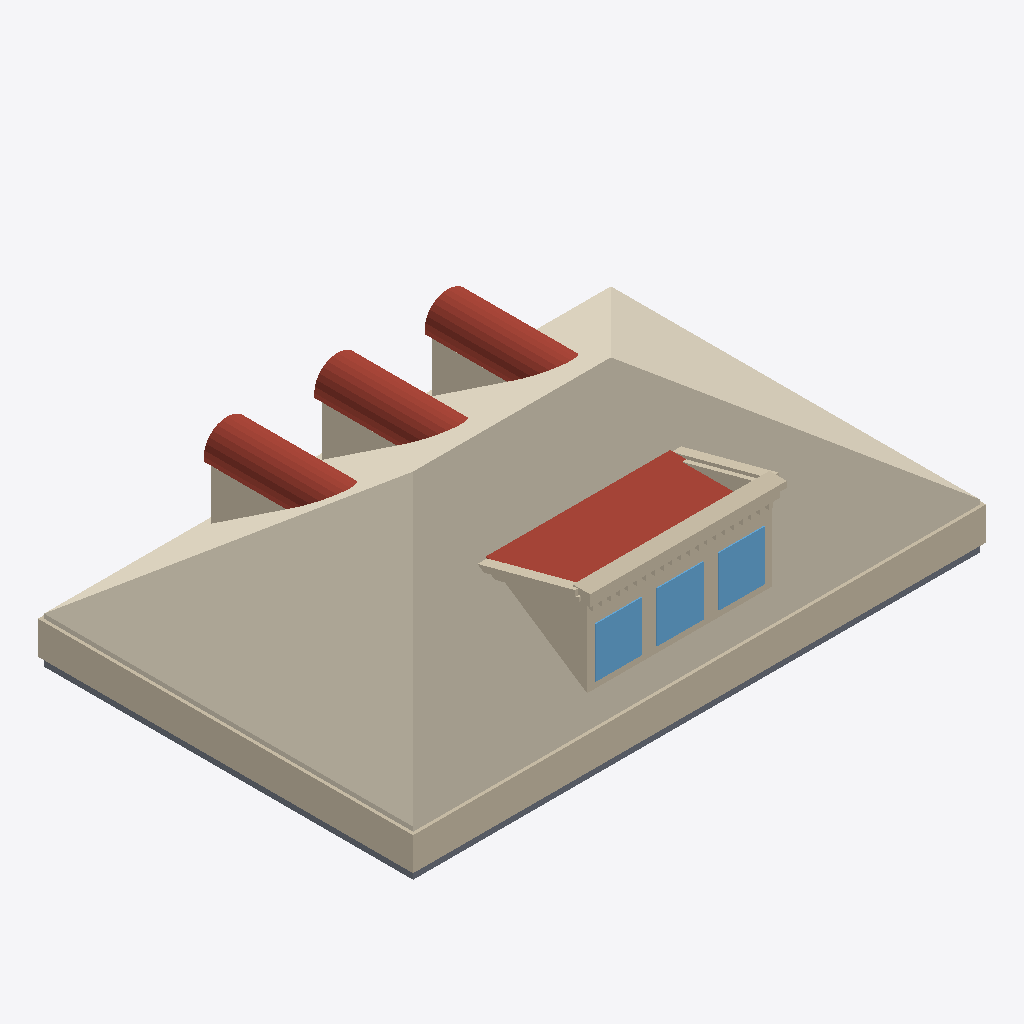
Isometric view of an IFC building model (IFC-SPF (STEP), schema IFC4, length unit metre), seen from the south-west, elements coloured by IFC class: 43 walls (beige), 31 roofs (red-brown), 4 slabs (grey), 3 windows (light blue), 1 covering (cream).
Extent 13.2 m × 8.7 m × 3.9 m (x, y, z). Elements (131): 68 IfcWall, 43 IfcRoof, 7 IfcBuildingElementProxy, 6 IfcSlab, 6 IfcWindow, 1 IfcCovering.

HEADER;
FILE_DESCRIPTION(('ViewDefinition[DesignTransferView]'),'2;1');
FILE_NAME('/dev/null','2026-06-20T18:41:45+00:00',(''),(''),'IfcOpenShell 0.8.5','IfcOpenShell 0.8.5','Nobody');
FILE_SCHEMA(('IFC4'));
ENDSEC;
DATA;
#1=IFCPROJECT('0iFGebs71B7fc5fRJEMchj',$,'Eureka Residence',$,$,$,$,(#10),#5);
#12=IFCSITE('3TK25w6Cn4QusRl5XqWbEf',$,'Site',$,$,$,$,$,$,$,$,$,$,$);
#13=IFCBUILDING('0SWIffsez41fw2dg2y9cU5',$,'Eureka House',$,$,$,$,$,$,$,$,$);
#14=IFCBUILDINGSTOREY('3UmwBmuvn9mezt0JP6kRW0',$,'Attic',$,$,$,$,$,$,$);
#194=IFCCOVERING('1Vk3EEvbv6E8_eoXfeYvEp',$,'Attic ceiling',$,$,#205,#195,$,.CEILING.);
#206=IFCWALL('2JZhWw1Ub4BBrjb2b03Lqd',$,'Plate wall S',$,$,#229,#219,$,$);
#251=IFCWALL('17xyX_8jn8KwGMre11ofu9',$,'Plate wall W',$,$,#271,#261,$,$);
#3316=IFCROOF('2BYTeRr5XCQubbCllPvc8E',$,'Shed dormer roof',$,$,#3327,#3317,$,$);
#3328=IFCWALL('3zGSKc1D99QOq3l6k3qEHM',$,'Parapet coping',$,$,#3351,#3341,$,$);
#3237=IFCWALL('0Og3YbOjf3JRpYcU9Nc9sp',$,'Shed dormer cheek W',$,$,#3248,#3238,$,$);
#4087=IFCWINDOW('3zTkJcu8P0GwxFkKM9jalK',$,'Shed dormer window 2',$,$,#4107,#4097,$,$,$,$,$,$);
#4045=IFCWINDOW('1t6VMVU$909BtREKOOkS2c',$,'Shed dormer window 1',$,$,#4065,#4055,$,$,$,$,$,$);
#4129=IFCWINDOW('2uVjYtpL5Dhfmp2aOAGjhh',$,'Shed dormer window 3',$,$,#4149,#4139,$,$,$,$,$,$);
#4003=IFCWALL('1Y6iBtQID8XuhmYgijPmDa',$,'Shed dormer head',$,$,#4023,#4013,$,$);
#39=IFCSLAB('0fMZTcIhvArfCz4eohbIcn',$,'Slab - Kitchen',$,$,#58,#48,$,.FLOOR.);
#1614=IFCWALL('0rkqxX90fAHRsjBYbZWStN',$,'Dormer 2 cheek W',$,$,#1625,#1615,$,$);
#747=IFCWALL('1uD7Isv$X9Agds1nQWgwuM',$,'Dormer 1 cheek W',$,$,#758,#748,$,$);
#2478=IFCWALL('1bvUmsJZ13gw7qDuYR14hG',$,'Dormer 3 cheek W',$,$,#2489,#2479,$,$);
#3844=IFCWALL('3Wlry3vLLBrOqjw_KM$LFA',$,'Parapet coping side',$,$,#3855,#3845,$,$);
#18=IFCSLAB('0YznJaC_f8AOjDNOaUi8Ua',$,'Slab - Family Room',$,$,#38,#27,$,.FLOOR.);
#3982=IFCWALL('2MwDhbdfr2uvHCb6aazP4h',$,'Shed dormer sill',$,$,#4002,#3992,$,$);
#79=IFCSLAB('3casHwLf5AGhVQw0A68DhT',$,'Slab - Dining Room',$,$,#98,#88,$,.FLOOR.);
#3352=IFCWALL('2$sI_W59b1u8A2m329s0XW',$,'Parapet cornice',$,$,#3372,#3362,$,$);
#1790=IFCROOF('3DKuySPD52i87tnqBlNpCl',$,'Dormer 2 barrel 0',$,$,#1801,#1791,$,$);
#2654=IFCROOF('38LHGzM3PB9hFPDGhnXNrZ',$,'Dormer 3 barrel 0',$,$,#2665,#2655,$,$);
#926=IFCROOF('2g4NkSYYT9_waDI131B5mR',$,'Dormer 1 barrel 0',$,$,#937,#927,$,$);
#3928=IFCWALL('3$x7JY4kD0guXRsOki4Cje',$,'Parapet coping side',$,$,#3939,#3929,$,$);
#1958=IFCROOF('3AqbfTDUb3lP66jPo8Er8C',$,'Dormer 2 barrel 4',$,$,#1969,#1959,$,$);
#2822=IFCROOF('2yu5fJOo54HAv2kfNSpw8d',$,'Dormer 3 barrel 4',$,$,#2833,#2823,$,$);
#1094=IFCROOF('0b2PU425TFewNQCikwsKHc',$,'Dormer 1 barrel 4',$,$,#1105,#1095,$,$);
#1052=IFCROOF('30MOO6ern4uP$PeWWn4dQa',$,'Dormer 1 barrel 3',$,$,#1063,#1053,$,$);
#1916=IFCROOF('0SyDIehlP3_B3MYFkn9kIO',$,'Dormer 2 barrel 3',$,$,#1927,#1917,$,$);
#99=IFCSLAB('00tOpruQv77ALbr0we3v9c',$,'Slab - Foyer',$,$,#118,#108,$,.FLOOR.);
#2780=IFCROOF('2h30O6PcP4PeKIipYyd7gU',$,'Dormer 3 barrel 3',$,$,#2791,#2781,$,$);
#2000=IFCROOF('1Gpn2GENT58xFZErjnHbeW',$,'Dormer 2 barrel 5',$,$,#2011,#2001,$,$);
#1136=IFCROOF('21uQNIQgD42BOn$D7Nyapn',$,'Dormer 1 barrel 5',$,$,#1147,#1137,$,$);
#2864=IFCROOF('3xZleCjrn01fdXKmh4BGPV',$,'Dormer 3 barrel 5',$,$,#2875,#2865,$,$);
#1010=IFCROOF('2gLqez1gXE6fyOjlgksIPG',$,'Dormer 1 barrel 2',$,$,#1021,#1011,$,$);
#1874=IFCROOF('3Mp$fC6rnDGeyacm2BUG2F',$,'Dormer 2 barrel 2',$,$,#1885,#1875,$,$);
#2738=IFCROOF('1s5QOPkYX9TRxBp0g6y2sy',$,'Dormer 3 barrel 2',$,$,#2749,#2739,$,$);
#1178=IFCROOF('2XwoNqN_D4iu6XDppkCk69',$,'Dormer 1 barrel 6',$,$,#1189,#1179,$,$);
#2042=IFCROOF('1szsuaTZj7Guc4V21OPAo5',$,'Dormer 2 barrel 6',$,$,#2053,#2043,$,$);
#3274=IFCWALL('1$IisoZdf899ZYxnBaM3eN',$,'Shed dormer cheek E',$,$,#3285,#3275,$,$);
#2906=IFCROOF('1p4bbJ30zF1vOzsj4TSyo5',$,'Dormer 3 barrel 6',$,$,#2917,#2907,$,$);
#4066=IFCWALL('1Sd7WGSrXDEfW2TPTCl3Zc',$,'Shed dormer jamb 1',$,$,#4086,#4076,$,$);
#4108=IFCWALL('14zoKGbMH9oflwYAr7UfYi',$,'Shed dormer jamb 2',$,$,#4128,#4118,$,$);
#1832=IFCROOF('0jjJKPUO9DdQtHcUfOzdf5',$,'Dormer 2 barrel 1',$,$,#1843,#1833,$,$);
#968=IFCROOF('3uEzYXRzHDKgmR0dY7To69',$,'Dormer 1 barrel 1',$,$,#979,#969,$,$);
#2696=IFCROOF('0eIWinJJXC2vZDP4ewXWOc',$,'Dormer 3 barrel 1',$,$,#2707,#2697,$,$);
#2084=IFCROOF('2Gohuf2VfDrA4Ie9RZSSu8',$,'Dormer 2 barrel 7',$,$,#2095,#2085,$,$);
#2948=IFCROOF('31RDmoCN93YeLWf_5z3rUk',$,'Dormer 3 barrel 7',$,$,#2959,#2949,$,$);
#1220=IFCROOF('0ZmO2KCf9BreCqTJ1jNArB',$,'Dormer 1 barrel 7',$,$,#1231,#1221,$,$);
#4024=IFCWALL('107Spuqpr7qAjYxrVcByiq',$,'Shed dormer jamb 0',$,$,#4044,#4034,$,$);
#1262=IFCROOF('2tU51Z5BL4Me1TBt_o6uo3',$,'Dormer 1 barrel 8',$,$,#1273,#1263,$,$);
#2126=IFCROOF('1eBXiPnBz2jOy$lKhnxU80',$,'Dormer 2 barrel 8',$,$,#2137,#2127,$,$);
#2990=IFCROOF('1C1O_GosLA6x4GfL7Y341u',$,'Dormer 3 barrel 8',$,$,#3001,#2991,$,$);
#4150=IFCWALL('3pjNTDAtH5ce18ystPvn_9',$,'Shed dormer jamb end',$,$,#4170,#4160,$,$);
#3886=IFCWALL('1Bx9yvLZf7HRx_EvFOk_Rc',$,'Parapet cornice side',$,$,#3897,#3887,$,$);
#2348=IFCWALL('2KMvGL_pv9bOiSm5_7HucK',$,'Dormer 3 jamb W',$,$,#2368,#2358,$,$);
#614=IFCWALL('3SoIwIOhrEqw0_4cIsOsRc',$,'Dormer 1 jamb W',$,$,#634,#624,$,$);
#2168=IFCROOF('0GpzpEmKXEyRILJeMko2cD',$,'Dormer 2 barrel 9',$,$,#2179,#2169,$,$);
#1304=IFCROOF('0AixZ9p$56ZBZ6KmJELuEE',$,'Dormer 1 barrel 9',$,$,#1315,#1305,$,$);
#3032=IFCROOF('1lqEHunzv0DfK0kog1nFK1',$,'Dormer 3 barrel 9',$,$,#3043,#3033,$,$);
#1484=IFCWALL('0uViJuwTjBb9RuLZLQ8k88',$,'Dormer 2 jamb W',$,$,#1504,#1494,$,$);
#230=IFCWALL('0KSdz5U$HDPPzyB4thtHBK',$,'Plate wall N',$,$,#250,#240,$,$);
#3478=IFCWALL('1xbGKF3sD4eut2_eP10YCw',$,'Parapet dentil 5',$,$,#3498,#3488,$,$);
#3772=IFCWALL('1TS6W0761AJQWds6VTGrTO',$,'Parapet dentil 19',$,$,#3792,#3782,$,$);
#3373=IFCWALL('048kmTJB11iO4JfctJrSTY',$,'Parapet dentil 0',$,$,#3393,#3383,$,$);
#3457=IFCWALL('2SMTtqPerBqh$pJBUcKZvo',$,'Parapet dentil 4',$,$,#3477,#3467,$,$);
#3562=IFCWALL('0V61EatZn5Tg6eHPfiFWDp',$,'Parapet dentil 9',$,$,#3582,#3572,$,$);
#3667=IFCWALL('2pnMKyBP131waKmr3JAE4e',$,'Parapet dentil 14',$,$,#3687,#3677,$,$);
#3751=IFCWALL('1dGaUxo_53vRnTJzrTo8_q',$,'Parapet dentil 18',$,$,#3771,#3761,$,$);
#3436=IFCWALL('0wtg6GaI1ESPjXYyeNtuld',$,'Parapet dentil 3',$,$,#3456,#3446,$,$);
#3646=IFCWALL('3XkF7MF7n0yvJcvm5wFERP',$,'Parapet dentil 13',$,$,#3666,#3656,$,$);
#3730=IFCWALL('2CTwEVOnbDLvi4EPFfx5qm',$,'Parapet dentil 17',$,$,#3750,#3740,$,$);
#3415=IFCWALL('1Rk34RzWT6POuJGbWV_qJU',$,'Parapet dentil 2',$,$,#3435,#3425,$,$);
#3520=IFCWALL('2lUAUKqxH3hA3ppPU6YxJV',$,'Parapet dentil 7',$,$,#3540,#3530,$,$);
#3541=IFCWALL('1XplmbySv5xv8ZT51rxUe7',$,'Parapet dentil 8',$,$,#3561,#3551,$,$);
#3625=IFCWALL('3j_HtI_S9D_R37MO_nodm2',$,'Parapet dentil 12',$,$,#3645,#3635,$,$);
#3499=IFCWALL('0QHvS2N_vDNPSHqzG_sD_M',$,'Parapet dentil 6',$,$,#3519,#3509,$,$);
#3604=IFCWALL('3KaqDM28L4bgS_WydmUvTL',$,'Parapet dentil 11',$,$,#3624,#3614,$,$);
#3709=IFCWALL('3vMKKNsxj4XRoC2FPdHd06',$,'Parapet dentil 16',$,$,#3729,#3719,$,$);
#3793=IFCWALL('0A0dWjcUj5JPGw9MyrJoUY',$,'Parapet dentil 20',$,$,#3813,#3803,$,$);
#3394=IFCWALL('09mLSfrsj8Pv2HEj7OJYEk',$,'Parapet dentil 1',$,$,#3414,#3404,$,$);
#3583=IFCWALL('2I1Cea7BTE8wA9uakbbgGG',$,'Parapet dentil 10',$,$,#3603,#3593,$,$);
#3688=IFCWALL('1Ba_D36qT0_f9L_yvFl4bP',$,'Parapet dentil 15',$,$,#3708,#3698,$,$);
ENDSEC;
